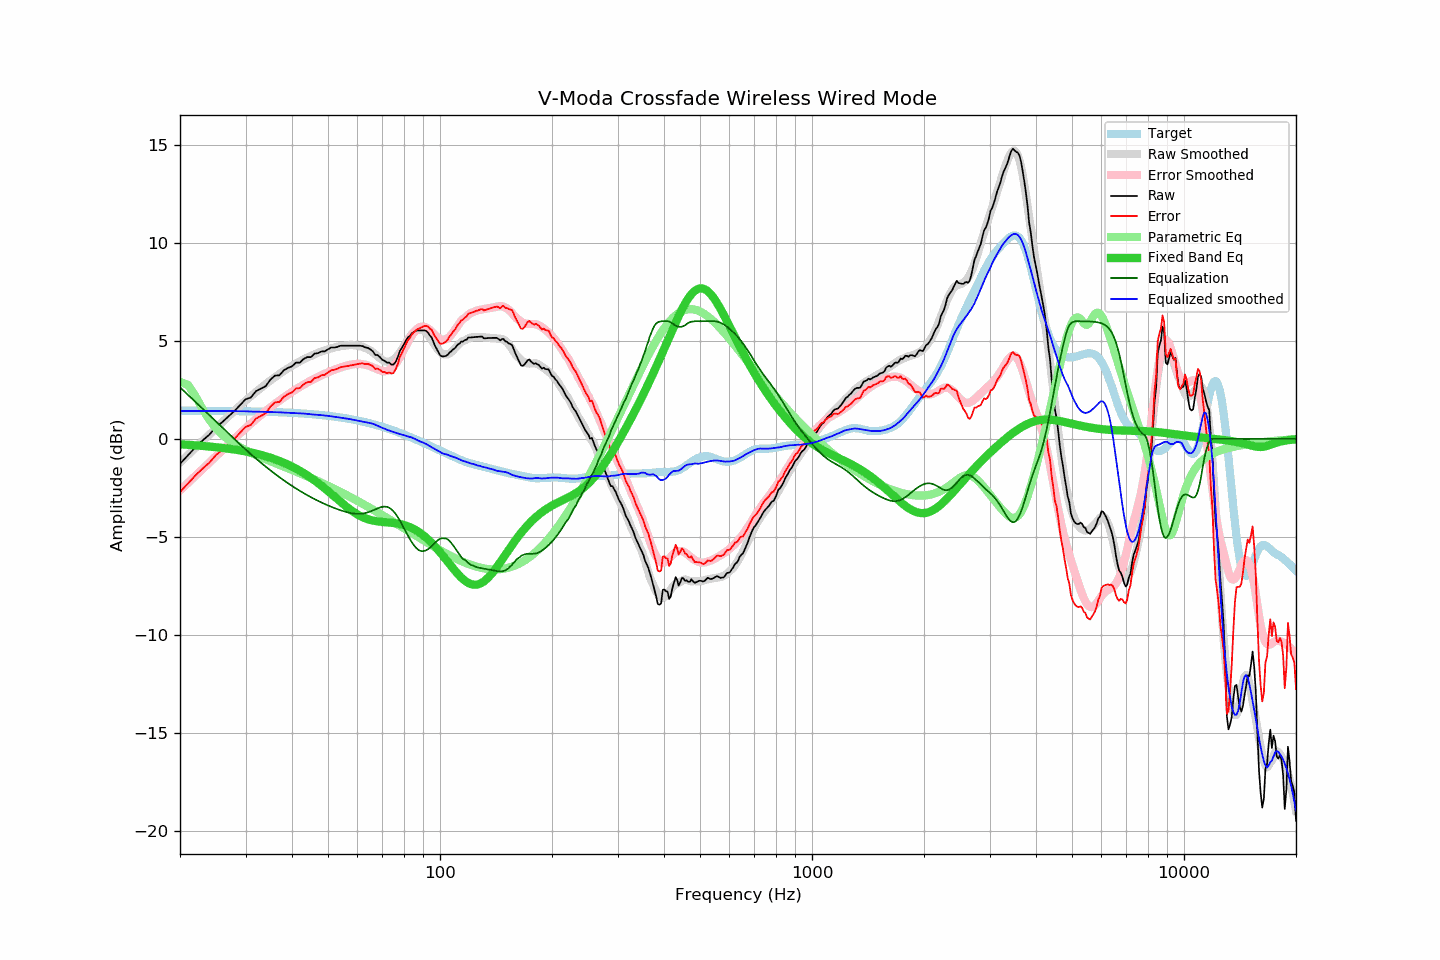

The data file committed next to this chart (first rows):
frequency, raw, error, smoothed, error_smoothed, equalization, parametric_eq, equalized_raw, equalized_smoothed, target
20, -1.27, -2.71, -1.20, -2.63, 2.63, -0.27, 1.35, 1.42, 1.44
21, -0.84, -2.28, -0.83, -2.25, 2.25, -0.30, 1.41, 1.42, 1.44
22, -0.43, -1.87, -0.46, -1.89, 1.89, -0.33, 1.46, 1.42, 1.43
23, -0.08, -1.51, -0.11, -1.54, 1.54, -0.36, 1.46, 1.43, 1.43
24, 0.22, -1.21, 0.22, -1.20, 1.20, -0.39, 1.42, 1.43, 1.43
25, 0.61, -0.82, 0.55, -0.88, 0.88, -0.42, 1.49, 1.42, 1.43
26, 0.86, -0.56, 0.85, -0.57, 0.57, -0.46, 1.43, 1.42, 1.42
27, 1.15, -0.27, 1.15, -0.27, 0.27, -0.50, 1.42, 1.42, 1.42
28, 1.42, 0.00, 1.43, 0.01, -0.01, -0.54, 1.41, 1.42, 1.42
29, 1.72, 0.31, 1.69, 0.28, -0.28, -0.59, 1.44, 1.41, 1.41
30, 2.02, 0.61, 1.95, 0.54, -0.54, -0.64, 1.48, 1.41, 1.41
31, 2.11, 0.71, 2.17, 0.78, -0.78, -0.69, 1.33, 1.39, 1.40
32, 2.43, 1.03, 2.39, 1.00, -1.00, -0.75, 1.43, 1.39, 1.40
33, 2.56, 1.17, 2.60, 1.22, -1.22, -0.82, 1.34, 1.38, 1.39
34, 2.69, 1.31, 2.79, 1.42, -1.42, -0.89, 1.27, 1.38, 1.38
35, 3.02, 1.64, 2.98, 1.61, -1.61, -0.96, 1.41, 1.37, 1.37
36, 3.23, 1.86, 3.15, 1.78, -1.78, -1.04, 1.44, 1.36, 1.37
37, 3.24, 1.88, 3.31, 1.95, -1.95, -1.13, 1.29, 1.35, 1.36
38, 3.49, 2.14, 3.45, 2.11, -2.11, -1.22, 1.38, 1.34, 1.35
39, 3.62, 2.28, 3.59, 2.26, -2.26, -1.31, 1.36, 1.33, 1.34
40, 3.70, 2.37, 3.72, 2.40, -2.40, -1.41, 1.30, 1.32, 1.33
41, 3.89, 2.57, 3.84, 2.53, -2.53, -1.52, 1.36, 1.31, 1.32
42, 3.89, 2.58, 3.95, 2.65, -2.65, -1.63, 1.24, 1.30, 1.30
43, 4.08, 2.79, 4.06, 2.77, -2.77, -1.74, 1.31, 1.29, 1.29
44, 4.17, 2.89, 4.15, 2.87, -2.87, -1.86, 1.29, 1.27, 1.28
45, 4.17, 2.91, 4.23, 2.98, -2.98, -1.99, 1.19, 1.25, 1.26
46, 4.35, 3.10, 4.31, 3.07, -3.07, -2.12, 1.28, 1.24, 1.25
47, 4.37, 3.14, 4.39, 3.16, -3.16, -2.25, 1.21, 1.23, 1.23
48, 4.46, 3.24, 4.45, 3.24, -3.24, -2.39, 1.22, 1.21, 1.21
49, 4.46, 3.26, 4.51, 3.32, -3.32, -2.52, 1.14, 1.19, 1.20
50, 4.57, 3.39, 4.57, 3.40, -3.40, -2.66, 1.17, 1.17, 1.18
51, 4.66, 3.50, 4.61, 3.46, -3.46, -2.80, 1.19, 1.15, 1.16
52, 4.66, 3.52, 4.66, 3.53, -3.53, -2.94, 1.13, 1.13, 1.14
53, 4.69, 3.57, 4.69, 3.58, -3.58, -3.07, 1.10, 1.11, 1.12
54, 4.75, 3.66, 4.72, 3.64, -3.64, -3.21, 1.11, 1.08, 1.09
55, 4.75, 3.68, 4.75, 3.69, -3.69, -3.33, 1.06, 1.06, 1.07
56, 4.75, 3.70, 4.76, 3.73, -3.73, -3.45, 1.02, 1.03, 1.04
57, 4.75, 3.73, 4.78, 3.76, -3.76, -3.57, 0.98, 1.02, 1.02
58, 4.75, 3.76, 4.78, 3.79, -3.79, -3.67, 0.96, 0.99, 0.99
59, 4.75, 3.78, 4.77, 3.81, -3.81, -3.77, 0.94, 0.96, 0.97
60, 4.75, 3.81, 4.75, 3.82, -3.82, -3.85, 0.93, 0.93, 0.94
61, 4.75, 3.84, 4.72, 3.82, -3.82, -3.93, 0.93, 0.90, 0.91
62, 4.73, 3.85, 4.69, 3.81, -3.81, -4.00, 0.92, 0.88, 0.88
63, 4.66, 3.81, 4.63, 3.78, -3.78, -4.05, 0.88, 0.85, 0.85
64, 4.64, 3.82, 4.57, 3.74, -3.74, -4.10, 0.89, 0.83, 0.82
65, 4.56, 3.77, 4.50, 3.70, -3.70, -4.13, 0.86, 0.80, 0.79
66, 4.46, 3.71, 4.41, 3.65, -3.65, -4.17, 0.81, 0.77, 0.75
67, 4.28, 3.56, 4.31, 3.59, -3.59, -4.19, 0.69, 0.72, 0.72
68, 4.27, 3.59, 4.20, 3.54, -3.54, -4.21, 0.73, 0.66, 0.68
69, 4.16, 3.51, 4.11, 3.50, -3.50, -4.22, 0.66, 0.61, 0.65
70, 4.03, 3.42, 4.02, 3.46, -3.46, -4.23, 0.57, 0.56, 0.61
71, 3.98, 3.40, 3.96, 3.45, -3.45, -4.25, 0.53, 0.51, 0.58
72, 3.89, 3.35, 3.93, 3.46, -3.46, -4.25, 0.42, 0.47, 0.54
73, 3.89, 3.39, 3.94, 3.51, -3.51, -4.26, 0.38, 0.43, 0.50
74, 3.79, 3.33, 3.97, 3.59, -3.59, -4.27, 0.20, 0.38, 0.46
75, 3.79, 3.37, 4.04, 3.69, -3.69, -4.29, 0.10, 0.35, 0.42
76, 3.93, 3.54, 4.14, 3.83, -3.83, -4.30, 0.10, 0.31, 0.38
77, 4.17, 3.82, 4.27, 3.99, -3.99, -4.32, 0.18, 0.28, 0.34
78, 4.48, 4.17, 4.41, 4.16, -4.16, -4.34, 0.31, 0.24, 0.30
79, 4.65, 4.38, 4.57, 4.35, -4.35, -4.36, 0.29, 0.21, 0.26
... 553 more rows
